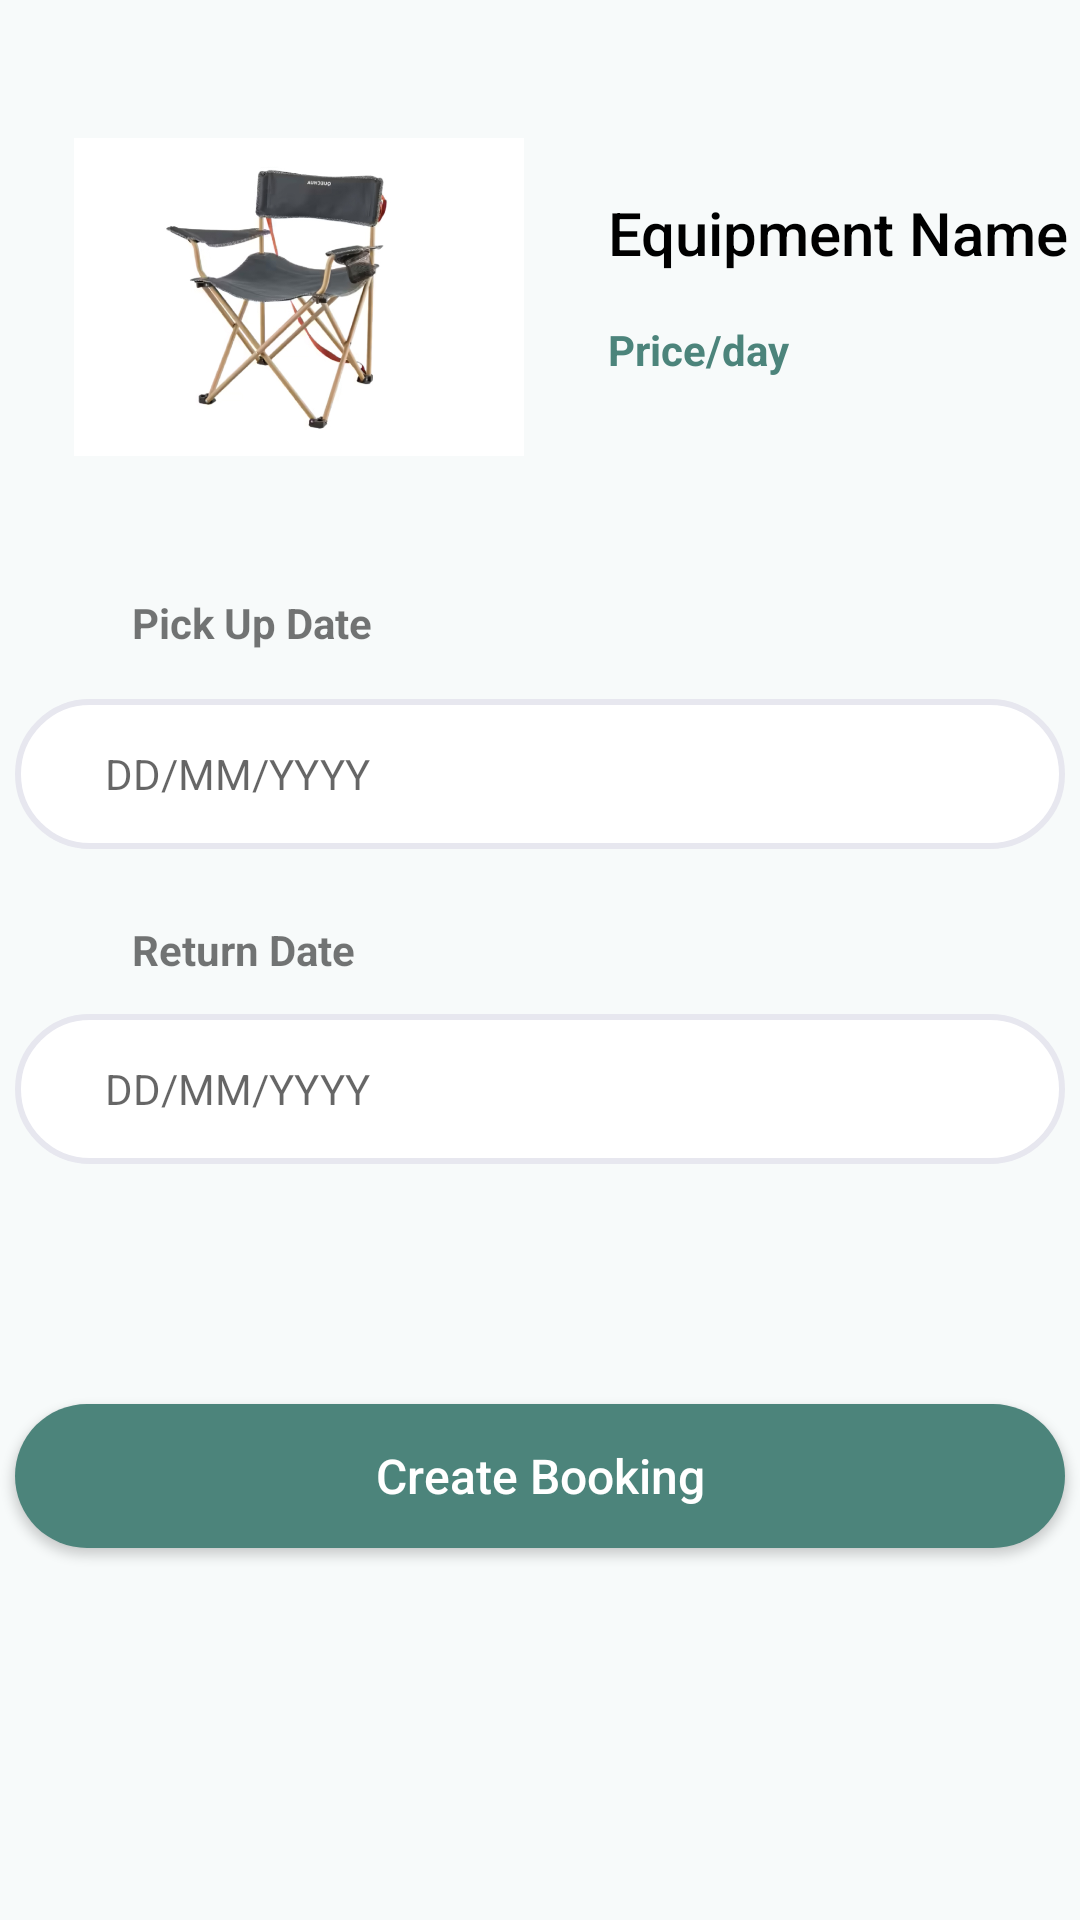

Here is an Android app screen rendered from its layout file. Give the layout XML and the strings, colors and styles it references.
<!-- AndroidManifest.xml: application theme Theme.CampingEquipmentRentalSystem -->
<!-- res/layout/activity_booking_details.xml -->
<?xml version="1.0" encoding="utf-8"?>
<ScrollView
    xmlns:android="http://schemas.android.com/apk/res/android"
    xmlns:app="http://schemas.android.com/apk/res-auto"
    xmlns:tools="http://schemas.android.com/tools"
    android:layout_width="fill_parent"
    android:layout_height="fill_parent"
    android:background="#F7FAFA">

    <androidx.constraintlayout.widget.ConstraintLayout
        android:layout_width="match_parent"
        android:layout_height="0dp"
        android:layout_weight="1"
        android:background="#F7FAFA"
        tools:context=".BookingDetails">

        <ImageView
            android:id="@+id/equipment_image"
            android:layout_width="150dp"
            android:layout_height="150dp"
            android:layout_marginTop="24dp"
            android:adjustViewBounds="true"
            app:layout_constraintEnd_toEndOf="parent"
            app:layout_constraintHorizontal_bias="0.118"
            app:layout_constraintStart_toStartOf="parent"
            app:layout_constraintTop_toTopOf="parent"
            app:srcCompat="@drawable/chair" />

        <TextView
            android:id="@+id/equipment_name"
            android:layout_width="wrap_content"
            android:layout_height="wrap_content"
            android:layout_marginStart="28dp"
            android:layout_marginTop="40dp"
            android:fontFamily="sans-serif-medium"
            android:text="Equipment Name"
            android:textColor="@color/black"
            android:textSize="20sp"
            app:layout_constraintStart_toEndOf="@+id/equipment_image"
            app:layout_constraintTop_toTopOf="@+id/equipment_image" />

        <TextView
            android:id="@+id/equipment_price"
            android:layout_width="wrap_content"
            android:layout_height="wrap_content"
            android:layout_marginTop="16dp"
            android:text="Price/day"
            android:textColor="#4C847B"
            android:textStyle="bold"
            app:layout_constraintStart_toStartOf="@+id/equipment_name"
            app:layout_constraintTop_toBottomOf="@+id/equipment_name" />

        <TextView
            android:id="@+id/pick_up_date_title"
            android:layout_width="match_parent"
            android:layout_height="wrap_content"
            android:layout_margin="24dp"
            android:layout_marginTop="24dp"
            android:paddingHorizontal="20dp"
            android:text="Pick Up Date"
            android:textStyle="bold"
            app:layout_constraintEnd_toEndOf="parent"
            app:layout_constraintHorizontal_bias="1.0"
            app:layout_constraintStart_toStartOf="parent"
            app:layout_constraintTop_toBottomOf="@+id/equipment_image" />

        <EditText
            android:id="@+id/pick_up_date"
            android:layout_width="350dp"
            android:layout_height="50dp"
            android:layout_marginTop="16dp"
            android:background="@drawable/white_bg"
            android:ems="10"
            android:hint="DD/MM/YYYY"
            android:inputType="datetime"
            android:paddingLeft="30dp"
            android:textSize="14sp"
            app:layout_constraintEnd_toEndOf="parent"
            app:layout_constraintHorizontal_bias="0.508"
            app:layout_constraintStart_toStartOf="parent"
            app:layout_constraintTop_toBottomOf="@+id/pick_up_date_title" />

        <TextView
            android:id="@+id/return_date_title"
            android:layout_width="match_parent"
            android:layout_height="wrap_content"
            android:layout_margin="24dp"
            android:layout_marginTop="24dp"
            android:paddingHorizontal="20dp"
            android:text="Return Date"
            android:textStyle="bold"
            app:layout_constraintEnd_toEndOf="parent"
            app:layout_constraintHorizontal_bias="1.0"
            app:layout_constraintStart_toStartOf="parent"
            app:layout_constraintTop_toBottomOf="@+id/pick_up_date" />


        <EditText
            android:id="@+id/return_date"
            android:layout_width="350dp"
            android:layout_height="50dp"
            android:layout_marginTop="12dp"
            android:background="@drawable/white_bg"
            android:ems="10"
            android:hint="DD/MM/YYYY"
            android:inputType="datetime"
            android:paddingLeft="30dp"
            android:textSize="14sp"
            app:layout_constraintEnd_toEndOf="parent"
            app:layout_constraintHorizontal_bias="0.508"
            app:layout_constraintStart_toStartOf="parent"
            app:layout_constraintTop_toBottomOf="@+id/return_date_title" />

        <androidx.appcompat.widget.AppCompatButton
            android:id="@+id/rent_btn"
            android:layout_width="350dp"
            android:layout_height="wrap_content"
            android:layout_marginTop="80dp"
            android:layout_marginBottom="80dp"
            android:background="@drawable/green_bg"
            android:text="Create Booking"
            android:textAllCaps="false"
            android:textColor="@color/white"
            android:textSize="16sp"
            app:layout_constraintBottom_toBottomOf="parent"
            app:layout_constraintEnd_toEndOf="parent"
            app:layout_constraintHorizontal_bias="0.491"
            app:layout_constraintStart_toStartOf="parent"
            app:layout_constraintTop_toBottomOf="@+id/return_date"
            app:layout_constraintVertical_bias="1.0" />

    </androidx.constraintlayout.widget.ConstraintLayout>
</ScrollView>
<!-- resources referenced by this layout -->
<resources>
  <!-- drawable chair: jpg bitmap (drawable, 81007 bytes) -->
  <!-- drawable green_bg (drawable) -->
  <?xml version="1.0" encoding="utf-8"?>
  <shape xmlns:android="http://schemas.android.com/apk/res/android">
      <corners android:radius = "50dp"/>
      <solid android:color="#4C847B"/>
  </shape>
  <!-- drawable white_bg (drawable) -->
  <?xml version="1.0" encoding="utf-8"?>
  <shape xmlns:android="http://schemas.android.com/apk/res/android">
      <corners android:radius = "50dp"/>
      <solid android:color="#FFFFFF"/>
      <stroke android:width="2dp" android:color="#E7E7EF"/>
  </shape>
  <style name="Theme.CampingEquipmentRentalSystem" parent="Theme.MaterialComponents.DayNight.DarkActionBar">
          
          <item name="colorPrimary">#4C847B</item>
          <item name="colorPrimaryVariant">#4C847B</item>
          <item name="colorOnPrimary">#4C847B</item>
          
          <item name="colorSecondary">#4C847B</item>
          <item name="colorSecondaryVariant">#4C847B</item>
          <item name="colorOnSecondary">@color/black</item>
          
          <item name="android:statusBarColor">#4C847B</item>
          
      </style>
  <!-- not gathered from this repository: default colours our renderer supplied (Android Studio template values) -->
  <color name="black">#FF000000</color>
  <color name="white">#FFFFFFFF</color>
</resources>
